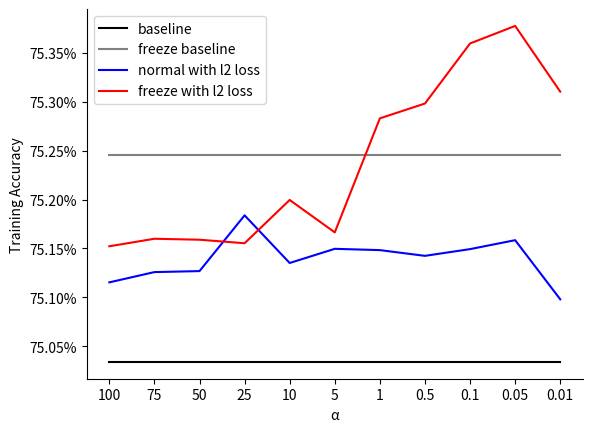

Generate this figure with matplotlib:
import matplotlib.pyplot as plt
from matplotlib import ticker

alpha_value_list = [str(i) for i in [
    100,
    75,
    50,
    25,
    10,
    5,
    1,
    0.5,
    0.1,
    0.05,
    0.01,
]]

normal = [
    37557.665,
    37562.91,
    37563.42,
    37591.905,
    37567.56,
    37574.805,
    37574.14,
    37571.215,
    37574.65,
    37579.22,
    37549.015,
]

freeze = [
    37576.105,
    37579.95,
    37579.455,
    37577.655,
    37599.77,
    37583.205,
    37641.485,
    37649.065,
    37679.755,
    37688.725,
    37655.13,
]

baseline = [37517] * len(alpha_value_list)
freeze_baseline = [37623] * len(alpha_value_list)

plt.plot(alpha_value_list, baseline, color='black')
plt.plot(alpha_value_list, freeze_baseline, color='gray')
plt.plot(alpha_value_list, normal, color='blue')
plt.plot(alpha_value_list, freeze, color='red')
# plt.title("All Accuracy Using Seed 1")

plt.legend(labels=['baseline', 'freeze baseline', 'normal with l2 loss', 'freeze with l2 loss'])

plt.xlabel("α")
plt.ylabel("Training Accuracy")
ax = plt.gca()
ax.spines['right'].set_color('none')
ax.spines['top'].set_color('none')
# plt.ylim(36000, 38000)


def to_percent(temp, position):
    return '%1.2f' % (temp / 500) + '%'


ax.yaxis.set_major_formatter(ticker.FuncFormatter(to_percent))
plt.show()
